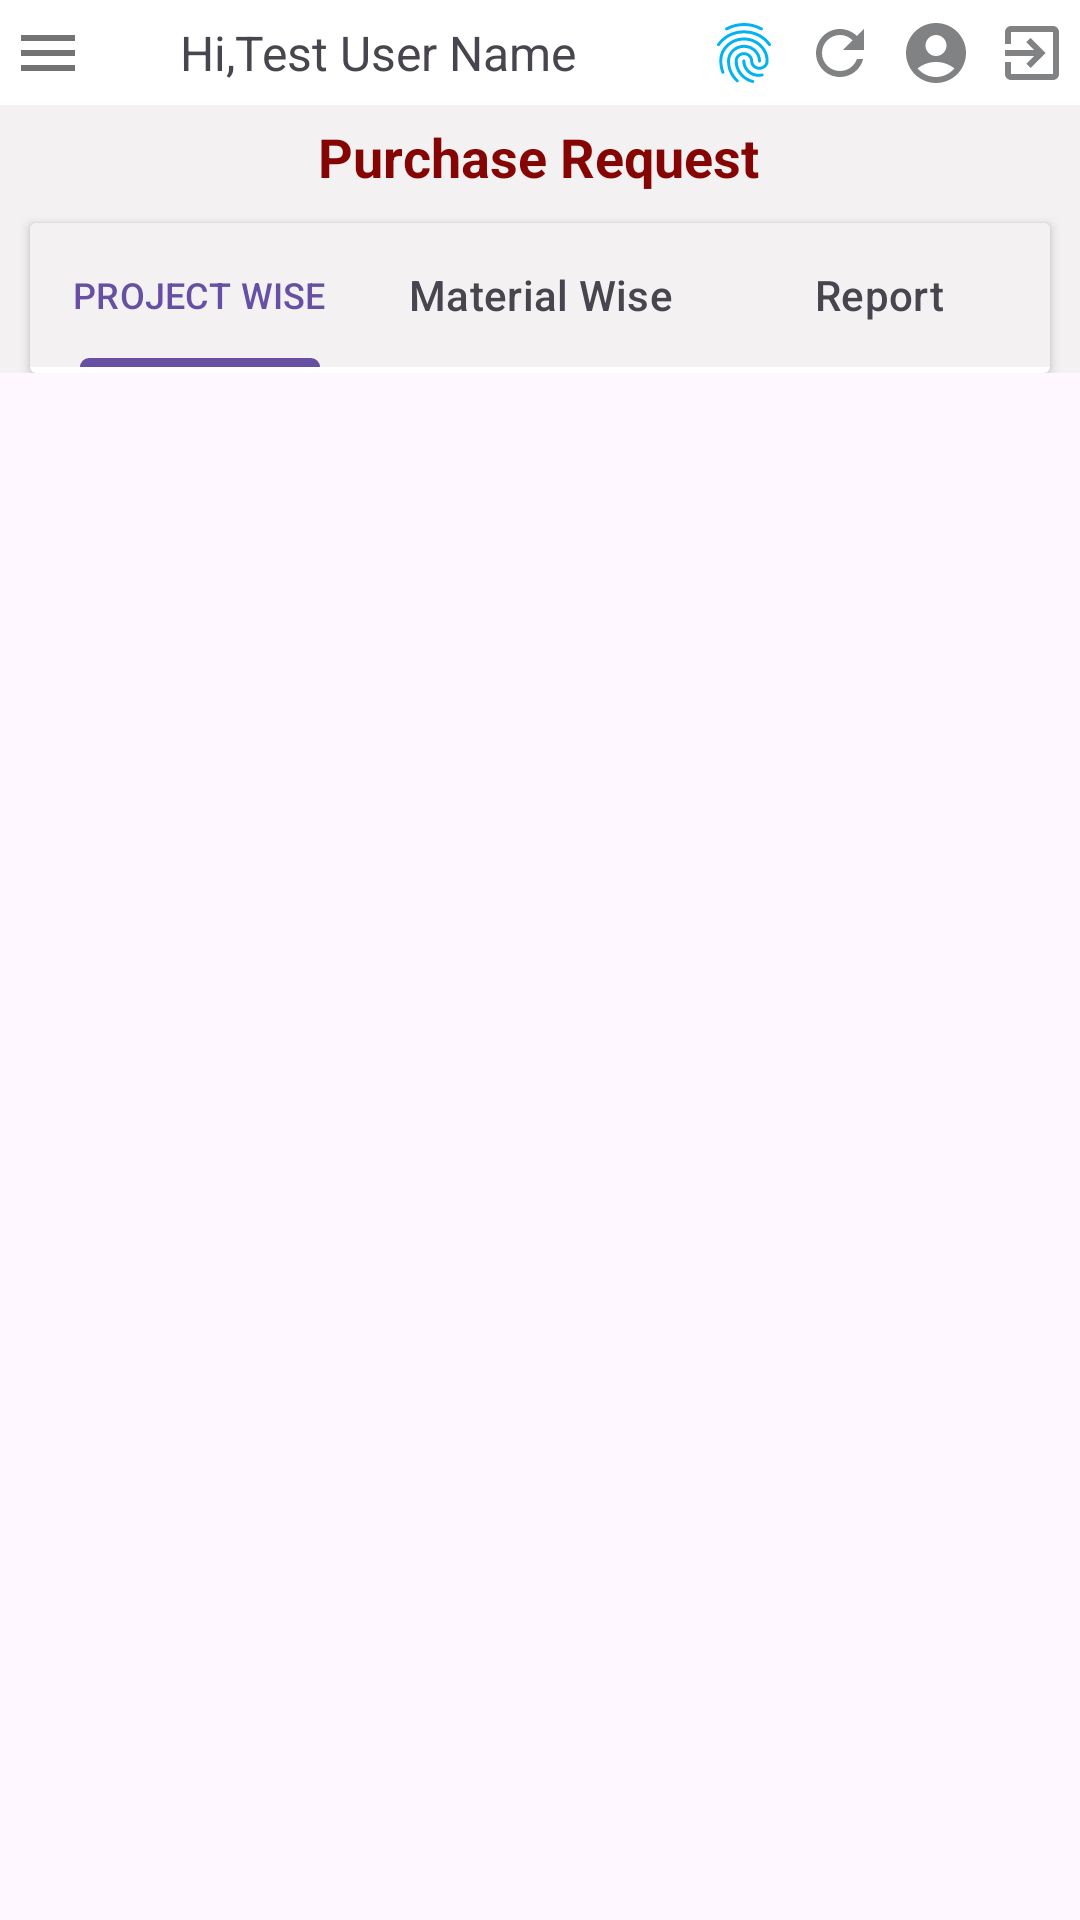

This screen was rendered from an Android layout file. Write that file and the resources it references.
<!-- AndroidManifest.xml: application theme Base.Theme.TestApp -->
<!-- res/layout/activity_purchase_request.xml -->
<?xml version="1.0" encoding="utf-8"?>
<ScrollView
    xmlns:android="http://schemas.android.com/apk/res/android"
    xmlns:app="http://schemas.android.com/apk/res-auto"
    xmlns:tools="http://schemas.android.com/tools"
    android:layout_width="match_parent"
    android:layout_height="match_parent">

    <androidx.constraintlayout.widget.ConstraintLayout
        android:layout_width="match_parent"
        android:layout_height="wrap_content"
        android:id="@+id/mainPurchaseRequest"
        android:background="#F3F1F1"
        tools:context=".purchaseRequest">

        <androidx.constraintlayout.widget.ConstraintLayout
            android:id="@+id/header"
            android:layout_width="match_parent"
            android:layout_height="35dp"
            android:background="@color/white"
            app:layout_constraintEnd_toEndOf="parent"
            app:layout_constraintStart_toStartOf="parent"
            app:layout_constraintTop_toTopOf="parent">

            <ImageView
                android:id="@+id/menu"
                android:layout_width="wrap_content"
                android:layout_height="wrap_content"
                android:layout_marginStart="15dp"
                android:src="@drawable/baseline_menu_24"
                app:layout_constraintBottom_toBottomOf="parent"
                app:layout_constraintEnd_toStartOf="@+id/imageView"
                app:layout_constraintHorizontal_chainStyle="spread"
                app:layout_constraintStart_toStartOf="parent"
                app:layout_constraintTop_toTopOf="parent" />

            <ImageView
                android:id="@+id/imageView"
                android:layout_width="20dp"
                android:layout_height="20dp"
                android:layout_marginStart="5dp"
                android:src="@drawable/baseline_person_24"
                app:layout_constraintBottom_toBottomOf="parent"
                app:layout_constraintEnd_toStartOf="@+id/userName"
                app:layout_constraintHorizontal_bias="0.5"
                app:layout_constraintStart_toEndOf="@+id/menu"
                app:layout_constraintTop_toTopOf="parent" />

            <TextView
                android:id="@+id/userName"
                android:layout_width="170dp"
                android:layout_height="wrap_content"
                android:layout_marginStart="5dp"
                android:padding="2dp"
                android:text="Hi,Test User Name"
                android:textSize="16sp"
                app:layout_constraintBottom_toBottomOf="parent"
                app:layout_constraintEnd_toStartOf="@+id/fingerPrint"
                app:layout_constraintHorizontal_bias="0.5"
                app:layout_constraintStart_toEndOf="@+id/imageView"
                app:layout_constraintTop_toTopOf="parent" />

            <ImageView
                android:id="@+id/fingerPrint"
                android:layout_width="wrap_content"
                android:layout_height="wrap_content"
                android:layout_marginStart="8dp"
                android:src="@drawable/baseline_fingerprint_24"
                app:layout_constraintBottom_toBottomOf="parent"
                app:layout_constraintEnd_toStartOf="@+id/refresh"
                app:layout_constraintHorizontal_bias="0.5"
                app:layout_constraintStart_toEndOf="@+id/userName"
                app:layout_constraintTop_toTopOf="parent" />

            <ImageView
                android:id="@+id/refresh"
                android:layout_width="wrap_content"
                android:layout_height="wrap_content"
                android:layout_marginStart="8dp"
                android:src="@drawable/baseline_refresh_24"
                app:layout_constraintBottom_toBottomOf="parent"
                app:layout_constraintEnd_toStartOf="@+id/account"
                app:layout_constraintHorizontal_bias="0.5"
                app:layout_constraintStart_toEndOf="@+id/fingerPrint"
                app:layout_constraintTop_toTopOf="parent" />

            <ImageView
                android:id="@+id/account"
                android:layout_width="wrap_content"
                android:layout_height="wrap_content"
                android:layout_marginStart="8dp"
                android:src="@drawable/baseline_account_circle_24"
                app:layout_constraintBottom_toBottomOf="parent"
                app:layout_constraintEnd_toStartOf="@+id/exit"
                app:layout_constraintHorizontal_bias="0.5"
                app:layout_constraintStart_toEndOf="@+id/refresh"
                app:layout_constraintTop_toTopOf="parent" />

            <ImageView
                android:id="@+id/exit"
                android:layout_width="wrap_content"
                android:layout_height="wrap_content"
                android:layout_marginStart="8dp"
                android:layout_marginEnd="15dp"
                android:src="@drawable/baseline_exit_to_app_24"
                app:layout_constraintBottom_toBottomOf="parent"
                app:layout_constraintEnd_toEndOf="parent"
                app:layout_constraintHorizontal_bias="0.5"
                app:layout_constraintStart_toEndOf="@+id/account"
                app:layout_constraintTop_toTopOf="parent" />
        </androidx.constraintlayout.widget.ConstraintLayout>

        <TextView
            android:id="@+id/text1"
            android:layout_width="wrap_content"
            android:layout_height="wrap_content"
            android:layout_marginTop="5dp"
            android:gravity="center"
            android:text="Purchase Request"
            android:textColor="#850404"
            android:textSize="18sp"
            android:textStyle="bold"
            app:layout_constraintEnd_toEndOf="parent"
            app:layout_constraintHorizontal_bias="0.498"
            app:layout_constraintStart_toStartOf="parent"
            app:layout_constraintTop_toBottomOf="@+id/header" />

        <androidx.cardview.widget.CardView
            android:id="@+id/cardView"
            android:layout_width="match_parent"
            android:layout_height="wrap_content"
            android:layout_marginLeft="10dp"
            android:layout_marginTop="10dp"
            android:layout_marginRight="10dp"
            android:background="@color/white"
            app:layout_constraintEnd_toEndOf="parent"
            app:layout_constraintHorizontal_bias="0.498"
            app:layout_constraintStart_toStartOf="parent"
            app:layout_constraintTop_toBottomOf="@+id/text1">

            <com.google.android.material.tabs.TabLayout
                android:id="@+id/TabLayout1"
                android:layout_width="match_parent"
                android:layout_height="wrap_content"
                android:background="#F3F1F1">

                <com.google.android.material.tabs.TabItem
                    android:id="@+id/txtProjectWise"
                    android:layout_width="wrap_content"
                    android:layout_height="wrap_content"
                    android:text="@string/project_wise" />

                <com.google.android.material.tabs.TabItem
                    android:id="@+id/txtMaterailWise"
                    android:layout_width="wrap_content"
                    android:layout_height="wrap_content"
                    android:text="@string/material_wise" />

                <com.google.android.material.tabs.TabItem
                    android:id="@+id/txtReport"
                    android:layout_width="wrap_content"
                    android:layout_height="wrap_content"
                    android:text="@string/report" />
            </com.google.android.material.tabs.TabLayout>

            <FrameLayout
                android:id="@+id/fragment_container"
                android:layout_width="match_parent"
                android:layout_height="match_parent"
                android:layout_marginTop="50dp" />
        </androidx.cardview.widget.CardView>

    </androidx.constraintlayout.widget.ConstraintLayout>
</ScrollView>
<!-- resources referenced by this layout -->
<resources>
  <color name="white">#FFFFFFFF</color>
  <!-- drawable baseline_account_circle_24 (drawable) -->
  <vector android:height="24dp" android:tint="#808283"
      android:viewportHeight="24" android:viewportWidth="24"
      android:width="24dp" xmlns:android="http://schemas.android.com/apk/res/android">
      <path android:fillColor="@android:color/white" android:pathData="M12,2C6.48,2 2,6.48 2,12s4.48,10 10,10s10,-4.48 10,-10S17.52,2 12,2zM12,6c1.93,0 3.5,1.57 3.5,3.5S13.93,13 12,13s-3.5,-1.57 -3.5,-3.5S10.07,6 12,6zM12,20c-2.03,0 -4.43,-0.82 -6.14,-2.88C7.55,15.8 9.68,15 12,15s4.45,0.8 6.14,2.12C16.43,19.18 14.03,20 12,20z"/>
  </vector>
  <!-- drawable baseline_exit_to_app_24 (drawable) -->
  <vector android:autoMirrored="true" android:height="24dp"
      android:tint="#808283" android:viewportHeight="24"
      android:viewportWidth="24" android:width="24dp" xmlns:android="http://schemas.android.com/apk/res/android">
      <path android:fillColor="@android:color/white" android:pathData="M10.09,15.59L11.5,17l5,-5 -5,-5 -1.41,1.41L12.67,11H3v2h9.67l-2.58,2.59zM19,3H5c-1.11,0 -2,0.9 -2,2v4h2V5h14v14H5v-4H3v4c0,1.1 0.89,2 2,2h14c1.1,0 2,-0.9 2,-2V5c0,-1.1 -0.9,-2 -2,-2z"/>
  </vector>
  <!-- drawable baseline_fingerprint_24: vector/xml drawable (drawable, 2364 chars, omitted) -->
  <!-- drawable baseline_menu_24 (drawable) -->
  <vector android:height="24dp" android:tint="#737373"
      android:viewportHeight="24" android:viewportWidth="24"
      android:width="24dp" xmlns:android="http://schemas.android.com/apk/res/android">
      <path android:fillColor="@android:color/white" android:pathData="M3,18h18v-2L3,16v2zM3,13h18v-2L3,11v2zM3,6v2h18L21,6L3,6z"/>
  </vector>
  <!-- drawable baseline_refresh_24 (drawable) -->
  <vector android:height="24dp" android:tint="#808283"
      android:viewportHeight="24" android:viewportWidth="24"
      android:width="24dp" xmlns:android="http://schemas.android.com/apk/res/android">
      <path android:fillColor="@android:color/white" android:pathData="M17.65,6.35C16.2,4.9 14.21,4 12,4c-4.42,0 -7.99,3.58 -7.99,8s3.57,8 7.99,8c3.73,0 6.84,-2.55 7.73,-6h-2.08c-0.82,2.33 -3.04,4 -5.65,4 -3.31,0 -6,-2.69 -6,-6s2.69,-6 6,-6c1.66,0 3.14,0.69 4.22,1.78L13,11h7V4l-2.35,2.35z"/>
  </vector>
  <string name="material_wise">Material Wise</string>
  <string name="project_wise">PROJECT WISE</string>
  <string name="report">Report</string>
  <style name="Base.Theme.TestApp" parent="Theme.Material3.DayNight.NoActionBar">
          
           <item name="android:statusBarColor">#075E54</item>
      </style>
</resources>
